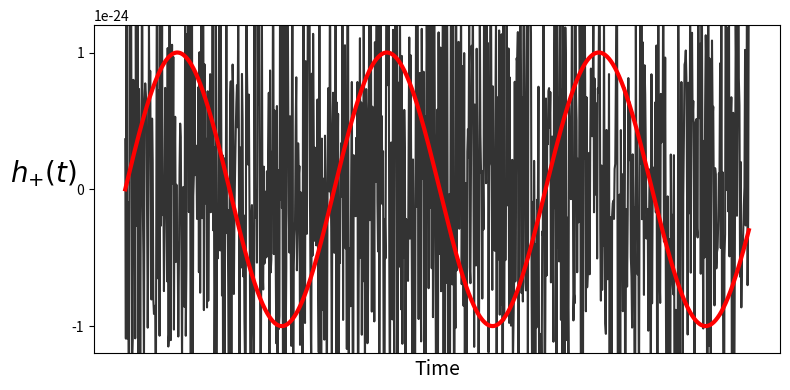

Source code (Python):
import matplotlib.pyplot as plt
import numpy as np
from numpy import pi

N=1000

rand = np.random.normal(0, 0.9, N)
def phi(t, t0=0, f0=3, f1=-1e-1, f2=1e-2):
    dt = t - t0
    return 2 * pi * (f0 * dt + (f1 * dt **2.0)/2.0 + (f2 * dt **3.0)/6.0)

time = np.linspace(0, 1, N)
taylor = phi(time)

fig, ax2 = plt.subplots(figsize=(8, 4))
ax2.plot(np.random.normal(0, 1e-24, size=N), alpha=0.8, color="k")
ax2.plot(1e-24 * np.sin(taylor), lw=3.0, color="r")
ax2.set_xticks([])
ax2.set_xlabel("Time", size=14)
ax2.set_yticks([-1e-24, 0.0, 1e-24])
ax2.set_ylim(-1.2e-24, 1.2e-24)
ax2.set_ylabel("$h_{+}(t)$", rotation="horizontal", labelpad=20.5, size=20)
fig.tight_layout()
plt.savefig("CGW_example.pdf")
plt.show()
